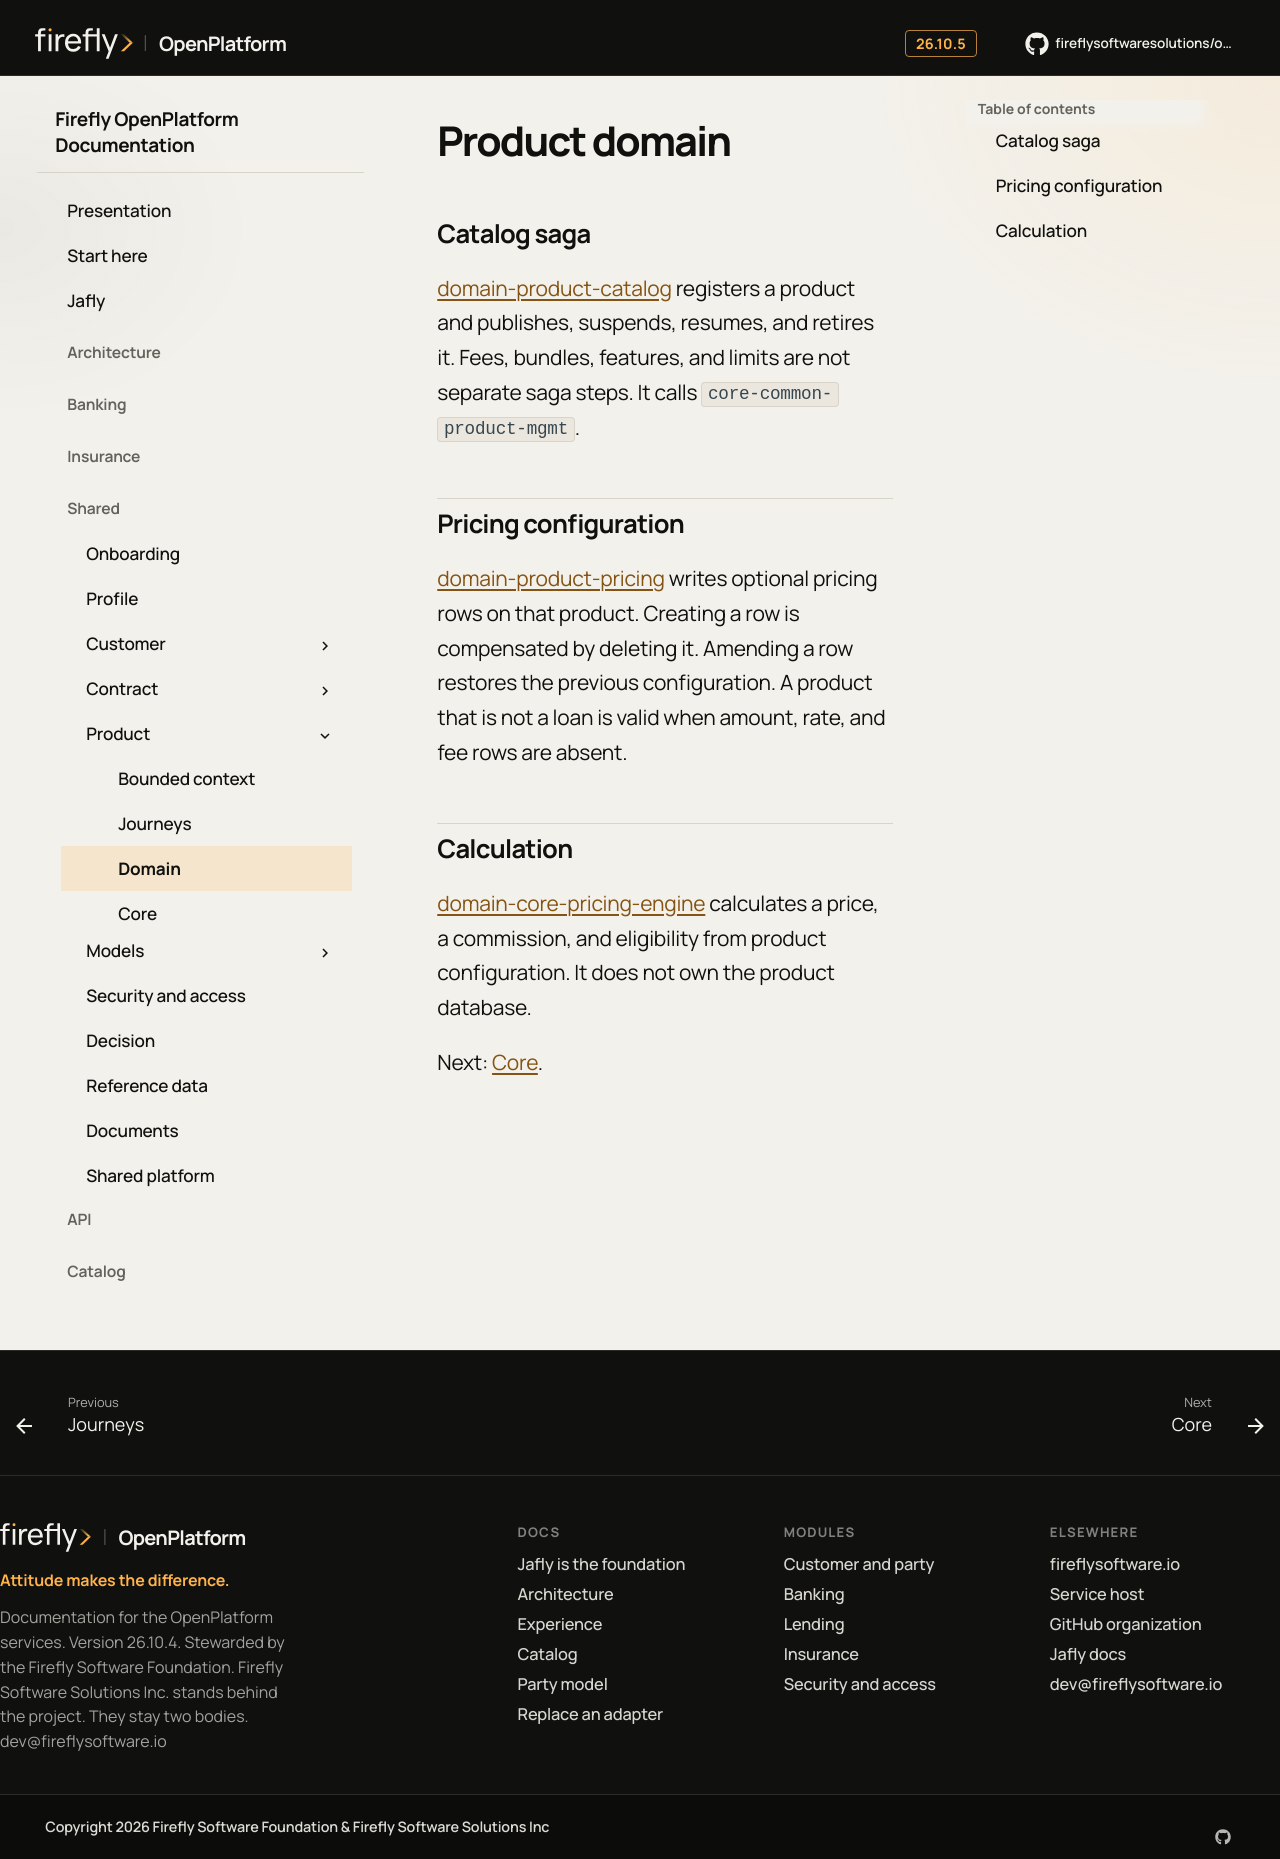

repository: firefly-oss/openplatform-docs · page: domains/product/domain/index.html · generator: mkdocs

# Product domain

## Catalog saga

[domain-product-catalog](https://github.com/fireflysoftwaresolutions/domain-product-catalog) registers a product and publishes, suspends, resumes, and retires it. Fees, bundles, features, and limits are not separate saga steps. It calls `core-common-product-mgmt`.

## Pricing configuration

[domain-product-pricing](https://github.com/fireflysoftwaresolutions/domain-product-pricing) writes optional pricing rows on that product. Creating a row is compensated by deleting it. Amending a row restores the previous configuration. A product that is not a loan is valid when amount, rate, and fee rows are absent.

## Calculation

[domain-core-pricing-engine](https://github.com/fireflysoftwaresolutions/domain-core-pricing-engine) calculates a price, a commission, and eligibility from product configuration. It does not own the product database.

Next: [Core](core.md).
